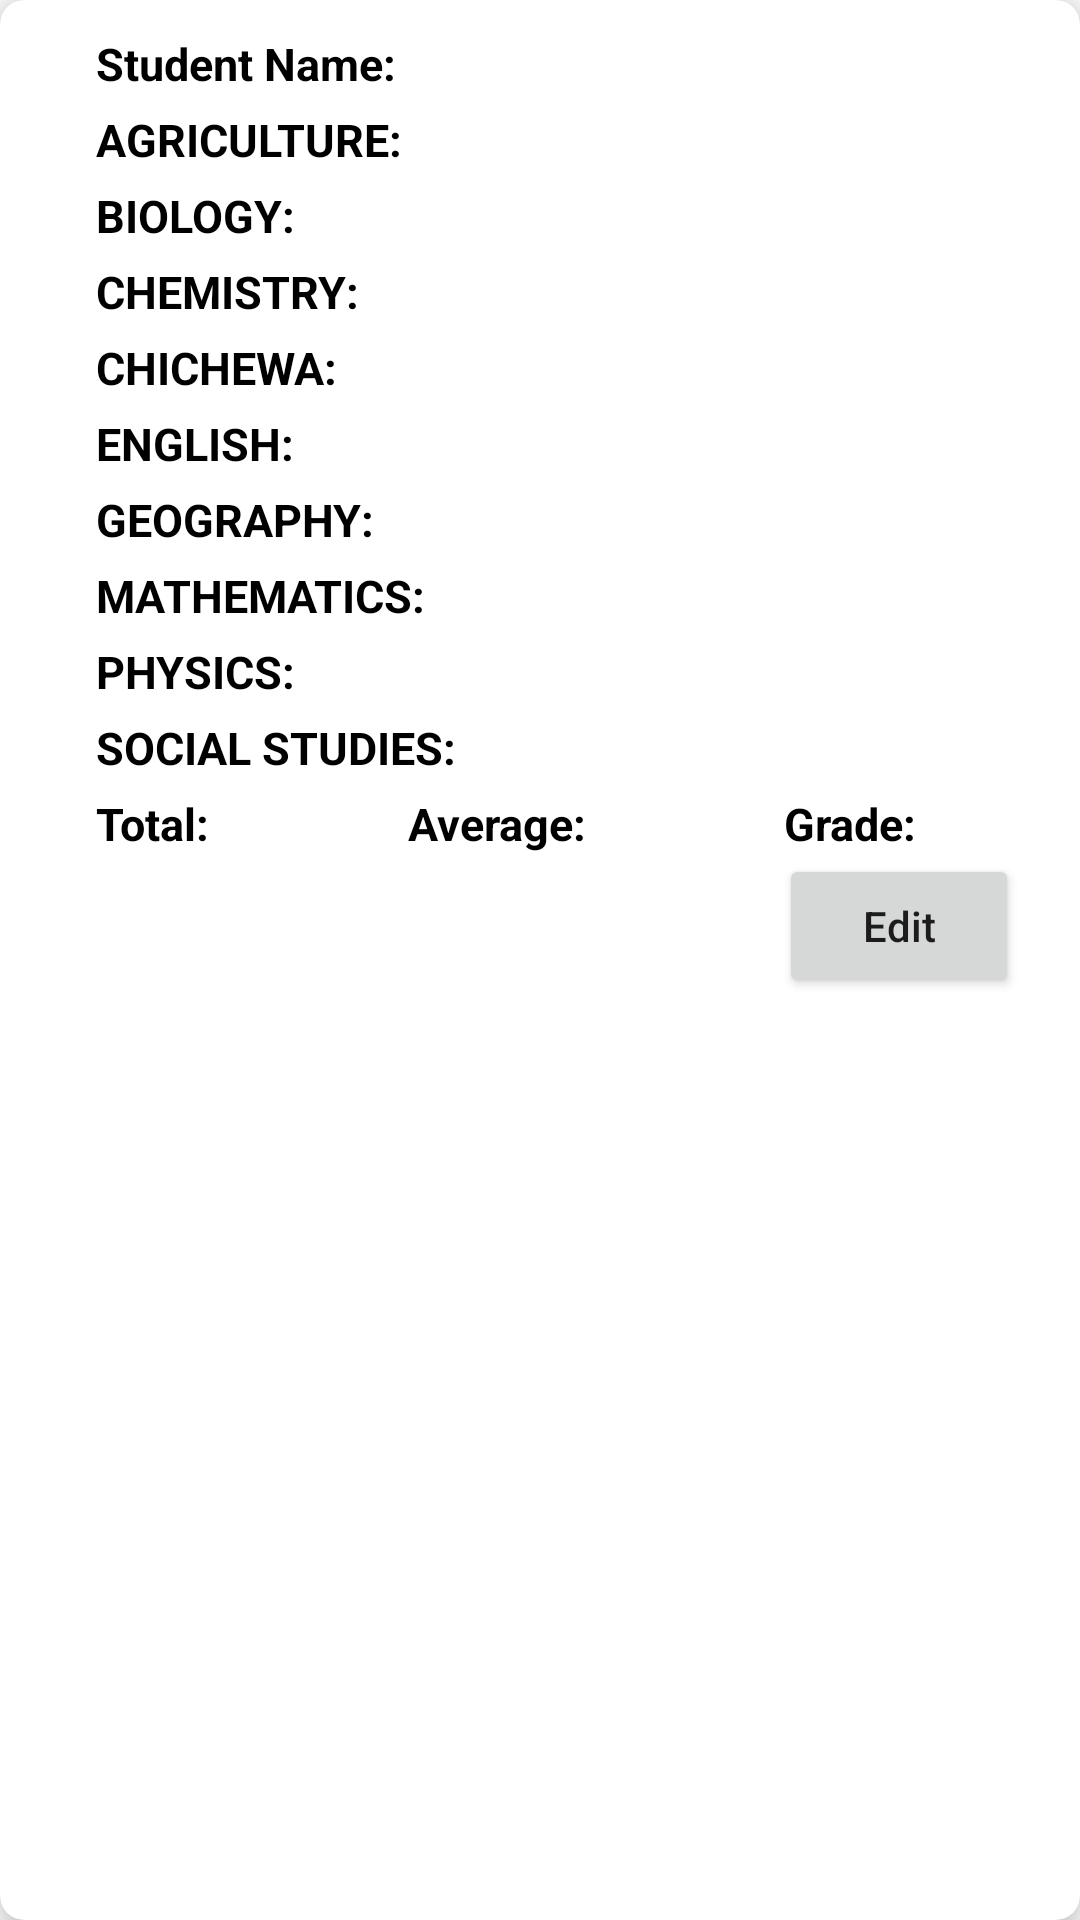

The Android layout XML behind this screen, and the referenced resources:
<!-- AndroidManifest.xml: application theme Theme.GradingManagementSystem -->
<!-- res/layout/marks_details.xml -->
<?xml version="1.0" encoding="utf-8"?>
<androidx.cardview.widget.CardView xmlns:android="http://schemas.android.com/apk/res/android"
    android:layout_width="match_parent"
    android:layout_height="wrap_content"
    xmlns:app="http://schemas.android.com/apk/res-auto"
    app:cardElevation="8dp"
    app:cardCornerRadius="8dp"
    android:layout_margin="16dp"
    android:padding="16dp">

    <LinearLayout
        android:layout_width="wrap_content"
        android:layout_height="wrap_content"
        android:layout_marginVertical="6dp"
        android:layout_marginStart="16dp"
        android:orientation="vertical">
        <LinearLayout
            android:layout_width="wrap_content"
            android:layout_height="wrap_content"
            android:layout_gravity="center_vertical"
            android:layout_marginTop="5dp"
            android:orientation="horizontal">
            <TextView
                android:layout_width="wrap_content"
                android:layout_height="wrap_content"
                android:text="Student Name:"
                android:textSize="15sp"
                android:textColor="@color/black"
                android:layout_marginStart="16dp"
                android:textStyle="bold"/>

            <TextView
                android:id="@+id/m_student"
                android:layout_width="144dp"
                android:layout_height="wrap_content"
                android:textColor="@color/black"/>


        </LinearLayout>
        <LinearLayout
            android:layout_width="wrap_content"
            android:layout_height="wrap_content"
            android:layout_gravity="center_vertical"
            android:layout_marginTop="5dp"
            android:orientation="horizontal">
            <TextView
                android:layout_width="wrap_content"
                android:layout_height="wrap_content"
                android:text="AGRICULTURE:"
                android:textSize="15sp"
                android:textColor="@color/black"
                android:layout_marginStart="16dp"
                android:textStyle="bold"/>

            <TextView
                android:id="@+id/m_agr"
                android:layout_width="144dp"
                android:layout_height="wrap_content"
                android:textColor="@color/black"/>

        </LinearLayout>

        <LinearLayout
            android:layout_width="256dp"
            android:layout_height="wrap_content"
            android:layout_gravity="center_vertical"
            android:layout_marginTop="5dp"
            android:orientation="horizontal">

            <TextView
                android:layout_width="wrap_content"
                android:layout_height="wrap_content"
                android:layout_marginStart="16dp"
                android:text="BIOLOGY:"
                android:textColor="@color/black"
                android:textSize="15sp"
                android:textStyle="bold" />

            <TextView
                android:id="@+id/m_bio"
                android:layout_width="178dp"
                android:layout_height="wrap_content"
                android:textColor="@color/black" />

        </LinearLayout>
        <LinearLayout
            android:layout_width="wrap_content"
            android:layout_height="wrap_content"
            android:layout_gravity="center_vertical"
            android:layout_marginTop="5dp"
            android:orientation="horizontal">
            <TextView
                android:layout_width="wrap_content"
                android:layout_height="wrap_content"
                android:text="CHEMISTRY:"
                android:textSize="15sp"
                android:textColor="@color/black"
                android:layout_marginStart="16dp"
                android:textStyle="bold"/>

            <TextView
                android:id="@+id/m_chem"
                android:layout_width="144dp"
                android:layout_height="wrap_content"
                android:textColor="@color/black"/>

        </LinearLayout>
        <LinearLayout
            android:layout_width="wrap_content"
            android:layout_height="wrap_content"
            android:layout_gravity="center_vertical"
            android:layout_marginTop="5dp"
            android:orientation="horizontal">
            <TextView
                android:layout_width="wrap_content"
                android:layout_height="wrap_content"
                android:text="CHICHEWA:"
                android:textSize="15sp"
                android:textColor="@color/black"
                android:layout_marginStart="16dp"
                android:textStyle="bold"/>

            <TextView
                android:id="@+id/m_chi"
                android:layout_width="144dp"
                android:layout_height="wrap_content"
                android:textColor="@color/black"/>

        </LinearLayout>
        <LinearLayout
            android:layout_width="wrap_content"
            android:layout_height="wrap_content"
            android:layout_gravity="center_vertical"
            android:layout_marginTop="5dp"
            android:orientation="horizontal">
            <TextView
                android:layout_width="wrap_content"
                android:layout_height="wrap_content"
                android:text="ENGLISH:"
                android:textSize="15sp"
                android:textColor="@color/black"
                android:layout_marginStart="16dp"
                android:textStyle="bold"/>

            <TextView
                android:id="@+id/m_eng"
                android:layout_width="144dp"
                android:layout_height="wrap_content"
                android:textColor="@color/black"/>

        </LinearLayout>
        <LinearLayout
            android:layout_width="wrap_content"
            android:layout_height="wrap_content"
            android:layout_gravity="center_vertical"
            android:layout_marginTop="5dp"
            android:orientation="horizontal">
            <TextView
                android:layout_width="wrap_content"
                android:layout_height="wrap_content"
                android:text="GEOGRAPHY:"
                android:textSize="15sp"
                android:textColor="@color/black"
                android:layout_marginStart="16dp"
                android:textStyle="bold"/>

            <TextView
                android:id="@+id/m_geo"
                android:layout_width="144dp"
                android:layout_height="wrap_content"
                android:textColor="@color/black"/>

        </LinearLayout>
        <LinearLayout
            android:layout_width="wrap_content"
            android:layout_height="wrap_content"
            android:layout_gravity="center_vertical"
            android:layout_marginTop="5dp"
            android:orientation="horizontal">
            <TextView
                android:layout_width="wrap_content"
                android:layout_height="wrap_content"
                android:text="MATHEMATICS:"
                android:textSize="15sp"
                android:textColor="@color/black"
                android:layout_marginStart="16dp"
                android:textStyle="bold"/>

            <TextView
                android:id="@+id/m_maths"
                android:layout_width="144dp"
                android:layout_height="wrap_content"
                android:textColor="@color/black"/>

        </LinearLayout>
        <LinearLayout
            android:layout_width="wrap_content"
            android:layout_height="wrap_content"
            android:layout_gravity="center_vertical"
            android:layout_marginTop="5dp"
            android:orientation="horizontal">
            <TextView
                android:layout_width="wrap_content"
                android:layout_height="wrap_content"
                android:text="PHYSICS:"
                android:textSize="15sp"
                android:textColor="@color/black"
                android:layout_marginStart="16dp"
                android:textStyle="bold"/>

            <TextView
                android:id="@+id/m_phys"
                android:layout_width="144dp"
                android:layout_height="wrap_content"
                android:textColor="@color/black"/>

        </LinearLayout>
        <LinearLayout
            android:layout_width="wrap_content"
            android:layout_height="wrap_content"
            android:layout_gravity="center_vertical"
            android:layout_marginTop="5dp"
            android:orientation="horizontal">
            <TextView
                android:layout_width="wrap_content"
                android:layout_height="wrap_content"
                android:text="SOCIAL STUDIES:"
                android:textSize="15sp"
                android:textColor="@color/black"
                android:layout_marginStart="16dp"
                android:textStyle="bold"/>

            <TextView
                android:id="@+id/m_social"
                android:layout_width="144dp"
                android:layout_height="wrap_content"
                android:textColor="@color/black"/>

        </LinearLayout>

        <LinearLayout
            android:layout_width="wrap_content"
            android:layout_height="wrap_content"
            android:layout_gravity="center_vertical"
            android:layout_marginTop="5dp"
            android:orientation="horizontal">
            <TextView
                android:layout_width="wrap_content"
                android:layout_height="wrap_content"
                android:text="Total:"
                android:textSize="15sp"
                android:textColor="@color/black"
                android:layout_marginStart="16dp"
                android:textStyle="bold"/>

            <TextView
                android:id="@+id/m_total"
                android:layout_width="50dp"
                android:layout_height="wrap_content"
                android:textColor="@color/black"/>
            <TextView
                android:layout_width="wrap_content"
                android:layout_height="wrap_content"
                android:text="Average:"
                android:textSize="15sp"
                android:textColor="@color/black"
                android:layout_marginStart="16dp"
                android:textStyle="bold"/>

            <TextView
                android:id="@+id/m_average"
                android:layout_width="50dp"
                android:layout_height="wrap_content"
                android:textColor="@color/black"/>
            <TextView
                android:layout_width="wrap_content"
                android:layout_height="wrap_content"
                android:text="Grade:"
                android:textSize="15sp"
                android:textColor="@color/black"
                android:layout_marginStart="16dp"
                android:textStyle="bold"/>

            <TextView
                android:id="@+id/m_grade"
                android:layout_width="50dp"
                android:layout_height="wrap_content"
                android:textColor="@color/black"/>

        </LinearLayout>
        <RelativeLayout
            android:layout_width="match_parent"
            android:layout_height="wrap_content"
            android:paddingLeft="16dp"
            android:paddingRight="16dp"
            android:orientation="horizontal">

            <Button
                android:id="@+id/button_m_edit"
                android:layout_width="80dp"
                android:layout_height="wrap_content"
                android:layout_alignParentRight="true"
                android:text="Edit"
                android:textAllCaps="false" />

        </RelativeLayout>


    </LinearLayout>


</androidx.cardview.widget.CardView>
<!-- resources referenced by this layout -->
<resources>
  <color name="black">#FF000000</color>
  <style name="Theme.GradingManagementSystem" parent="Theme.MaterialComponents.DayNight.NoActionBar">
          
          <item name="colorPrimary">@color/lavender</item>
          <item name="colorPrimaryVariant">@color/lavender</item>
          <item name="colorOnPrimary">@color/white</item>
          
          <item name="colorSecondary">@color/teal_200</item>
          <item name="colorSecondaryVariant">@color/teal_700</item>
          <item name="colorOnSecondary">@color/black</item>
          
          <item name="android:statusBarColor">?attr/colorPrimaryVariant</item>
          
      </style>
  <color name="lavender">#8692f7</color>
  <color name="white">#FFFFFFFF</color>
  <color name="teal_200">#80CBC4</color>
  <color name="teal_700">#00796B</color>
</resources>
